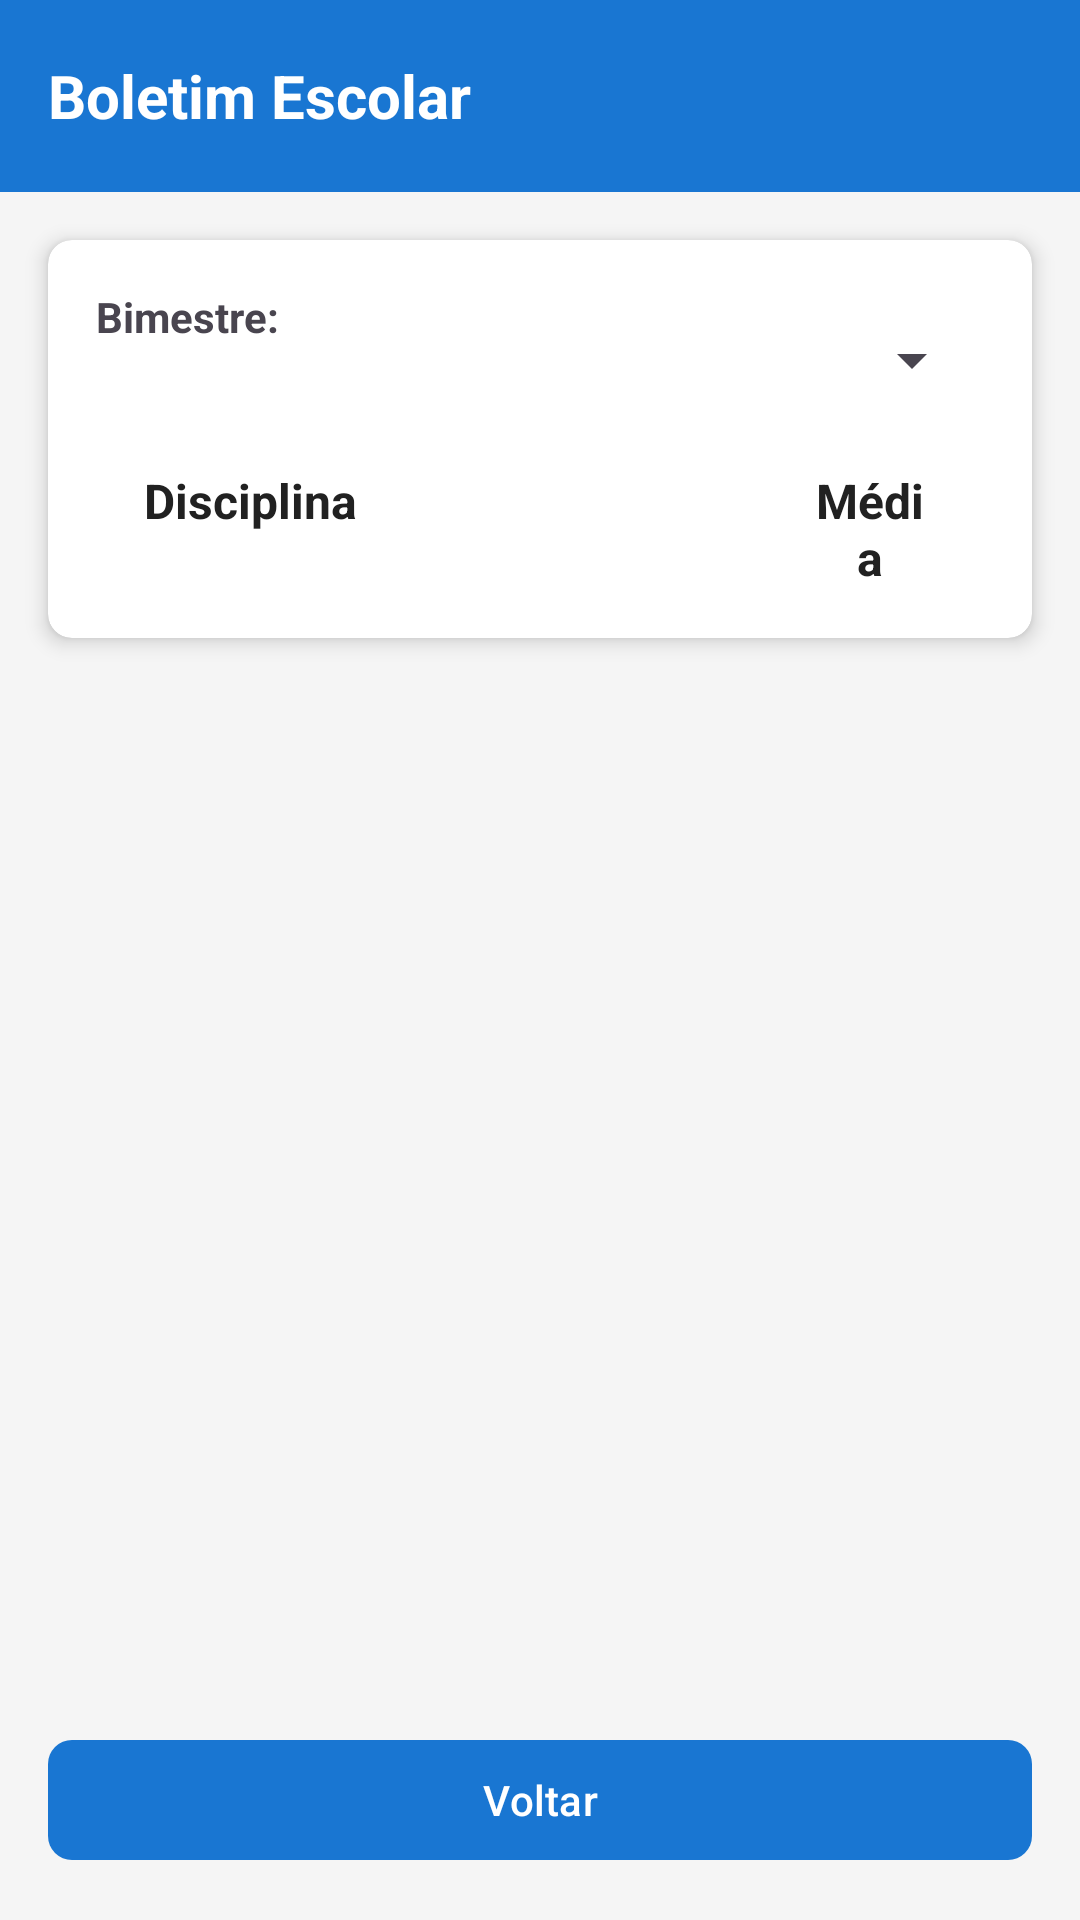

Android layout source for this screen:
<!-- AndroidManifest.xml: application theme Theme.DesempenhoEscolar -->
<!-- res/layout/activity_grade.xml -->
<?xml version="1.0" encoding="utf-8"?>
<androidx.constraintlayout.widget.ConstraintLayout xmlns:android="http://schemas.android.com/apk/res/android"
    xmlns:app="http://schemas.android.com/apk/res-auto"
    xmlns:tools="http://schemas.android.com/tools"
    android:layout_width="match_parent"
    android:layout_height="match_parent"
    android:background="@color/colorBackground"
    android:fitsSystemWindows="true"
    tools:context=".ui.grade.GradeActivity">

    
    <androidx.appcompat.widget.Toolbar
        android:id="@+id/toolbar"
        android:layout_width="0dp"
        android:layout_height="?attr/actionBarSize"
        android:background="@color/colorPrimary"
        app:layout_constraintEnd_toEndOf="parent"
        app:layout_constraintStart_toStartOf="parent"
        app:layout_constraintTop_toTopOf="parent">

        <TextView
            android:id="@+id/txtTitulo"
            android:layout_width="wrap_content"
            android:layout_height="wrap_content"
            android:text="@string/label_boletim_escolar"
            android:textColor="@android:color/white"
            android:textSize="20sp"
            android:textStyle="bold" />
    </androidx.appcompat.widget.Toolbar>

    
    <androidx.cardview.widget.CardView
        android:id="@+id/cardViewHeader"
        android:layout_width="0dp"
        android:layout_height="wrap_content"
        android:layout_margin="16dp"
        app:cardCornerRadius="8dp"
        app:cardElevation="4dp"
        app:layout_constraintEnd_toEndOf="parent"
        app:layout_constraintStart_toStartOf="parent"
        app:layout_constraintTop_toBottomOf="@id/toolbar">

        <LinearLayout
            android:layout_width="match_parent"
            android:layout_height="wrap_content"
            android:orientation="vertical"
            android:padding="16dp">

            
            <LinearLayout
                android:id="@+id/containerSpinner"
                android:layout_width="match_parent"
                android:layout_height="wrap_content"
                android:orientation="horizontal">

                <TextView
                    android:layout_width="wrap_content"
                    android:layout_height="wrap_content"
                    android:layout_marginEnd="8dp"
                    android:text="Bimestre:"
                    android:textStyle="bold" />

                <Spinner
                    android:id="@+id/spinnerTerm"
                    android:layout_width="0dp"
                    android:layout_height="48dp"
                    android:layout_weight="1"
                    android:minHeight="48dp"
                    android:paddingStart="8dp"
                    android:paddingEnd="8dp" />
            </LinearLayout>

            
            <LinearLayout
                android:id="@+id/headerRow"
                android:layout_width="match_parent"
                android:layout_height="wrap_content"
                android:layout_marginTop="12dp"
                android:orientation="horizontal"
                android:paddingStart="16dp"
                android:paddingEnd="16dp">

                
                <TextView
                    android:id="@+id/tvDisciplinaHeader"
                    android:layout_width="0dp"
                    android:layout_height="wrap_content"
                    android:layout_weight="2"
                    android:text="@string/label_disciplina2"
                    android:textColor="@color/colorPrimaryText"
                    android:textSize="@dimen/text_size_header"
                    android:textStyle="bold" />

                
                <HorizontalScrollView
                    android:layout_width="0dp"
                    android:layout_height="wrap_content"
                    android:layout_weight="3"
                    android:overScrollMode="never">

                    <LinearLayout
                        android:id="@+id/llHeaderGrades"
                        android:layout_width="wrap_content"
                        android:layout_height="wrap_content"
                        android:orientation="horizontal" />
                </HorizontalScrollView>

                
                <TextView
                    android:id="@+id/tvMediaHeader"
                    android:layout_width="0dp"
                    android:layout_height="wrap_content"
                    android:layout_weight="1"
                    android:gravity="center"
                    android:text="@string/label_media2"
                    android:textColor="@color/colorPrimaryText"
                    android:textSize="@dimen/text_size_header"
                    android:textStyle="bold" />
            </LinearLayout>
        </LinearLayout>
    </androidx.cardview.widget.CardView>

    
    <androidx.recyclerview.widget.RecyclerView
        android:id="@+id/recyclerViewNotas"
        android:layout_width="0dp"
        android:layout_height="0dp"
        android:layout_marginStart="16dp"
        android:layout_marginTop="8dp"
        android:layout_marginEnd="16dp"
        android:layout_marginBottom="8dp"
        app:layout_constraintBottom_toTopOf="@id/btnVoltar"
        app:layout_constraintEnd_toEndOf="parent"
        app:layout_constraintStart_toStartOf="parent"
        app:layout_constraintTop_toBottomOf="@id/cardViewHeader" />

    
    <com.google.android.material.button.MaterialButton
        android:id="@+id/btnVoltar"
        style="@style/Widget.Material3.Button"
        android:layout_width="0dp"
        android:layout_height="wrap_content"
        android:layout_margin="16dp"
        android:text="@string/label_btn_voltar"
        android:textColor="@android:color/white"
        app:cornerRadius="8dp"
        app:layout_constraintBottom_toBottomOf="parent"
        app:layout_constraintEnd_toEndOf="parent"
        app:layout_constraintStart_toStartOf="parent" />
</androidx.constraintlayout.widget.ConstraintLayout>
<!-- resources referenced by this layout -->
<resources>
  <color name="colorBackground">#F5F5F5</color>
  <color name="colorPrimary">#1976D2</color>
  <color name="colorPrimaryText">#212121</color>
  <dimen name="text_size_header">16sp</dimen>
  <string name="label_boletim_escolar">Boletim Escolar</string>
  <string name="label_btn_voltar">Voltar</string>
  <string name="label_disciplina2">Disciplina</string>
  <string name="label_media2">Média</string>
  <style name="Theme.DesempenhoEscolar" parent="Theme.Material3.Light.NoActionBar">
          
          <item name="colorPrimary">@color/colorPrimary</item>
          <item name="colorPrimaryVariant">@color/colorPrimaryDark</item>
          <item name="colorOnPrimary">@android:color/white</item>
          
          <item name="colorSecondary">@color/colorAccent</item>
          <item name="colorSecondaryVariant">@color/colorAccent</item>
          <item name="colorOnSecondary">@android:color/white</item>
          
          <item name="android:statusBarColor">@color/colorPrimaryDark</item>
      </style>
  <color name="colorPrimaryDark">#1565C0</color>
  <color name="colorAccent">#2196F3</color>
</resources>
